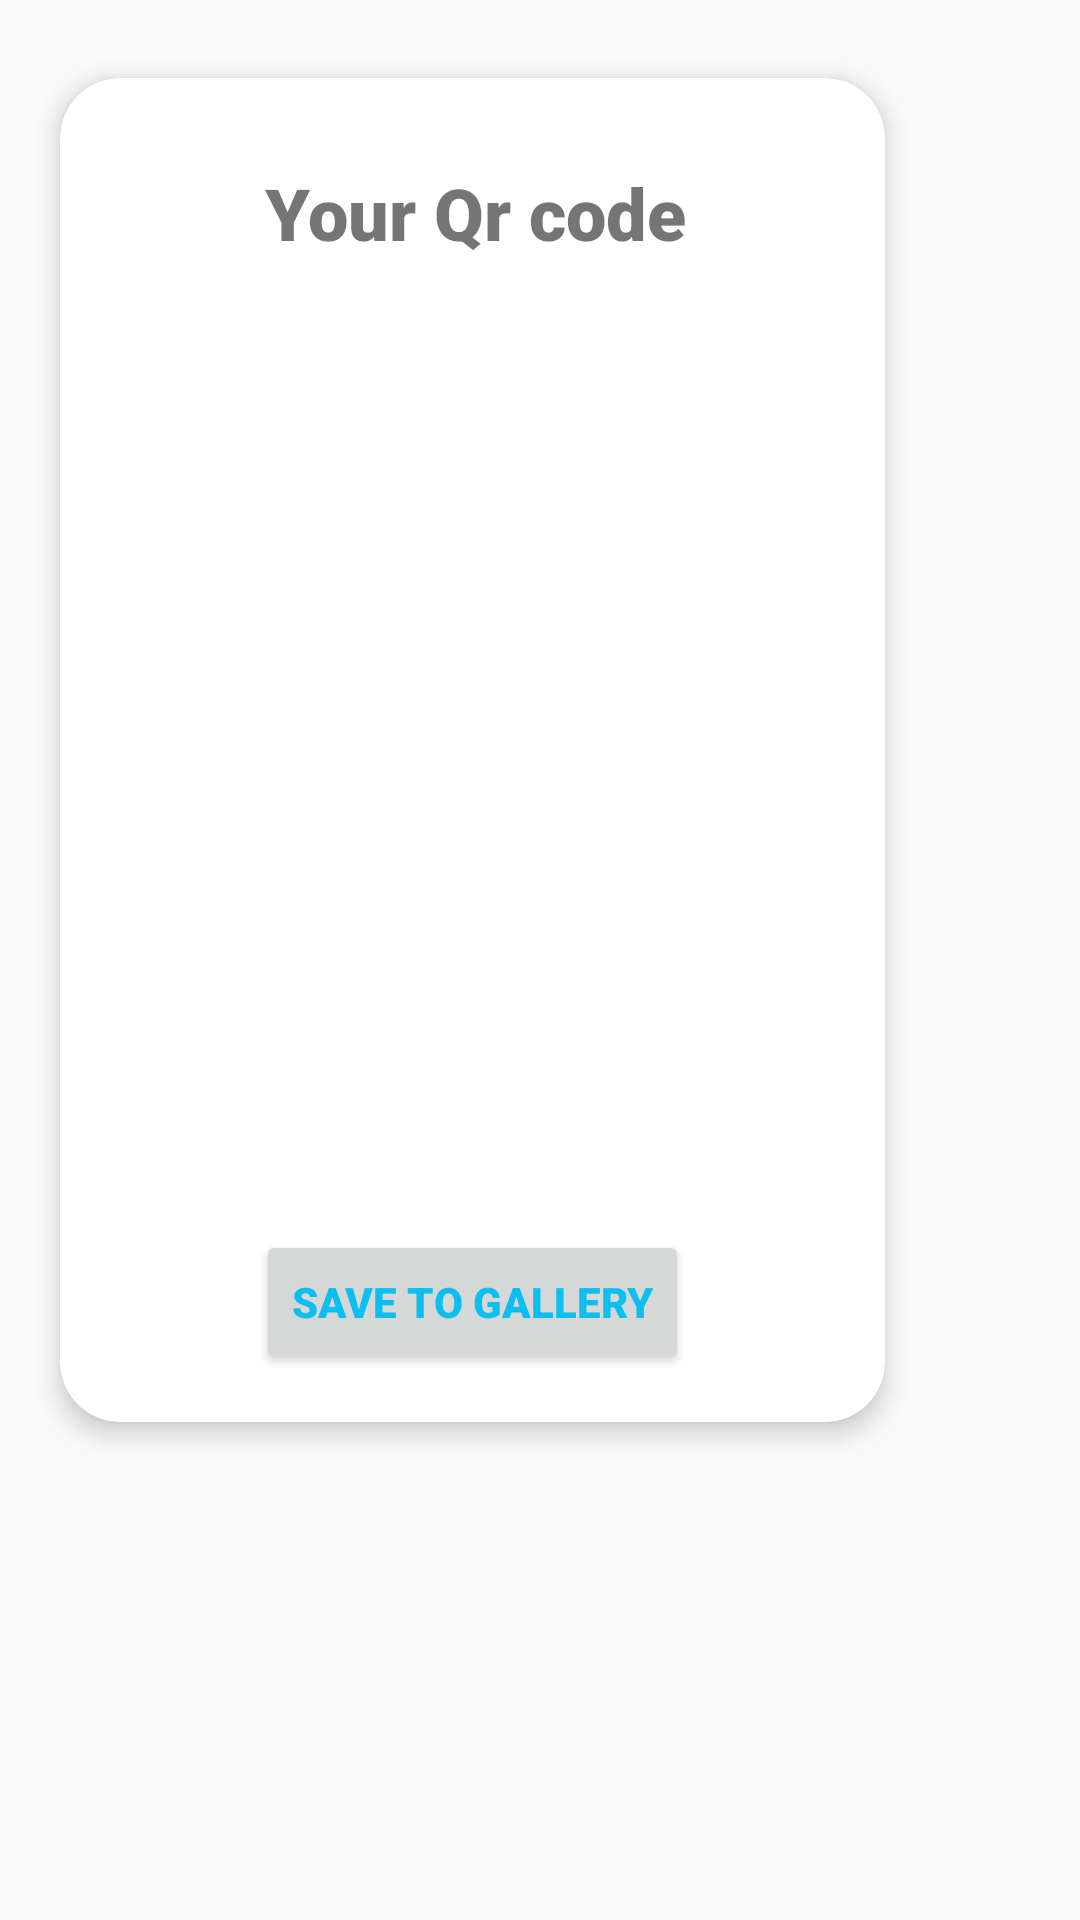

This screen was rendered from an Android layout file. Write that file and the resources it references.
<!-- AndroidManifest.xml: application theme recycle_view_theme -->
<!-- res/layout/qrcode_layout.xml -->
<?xml version="1.0" encoding="utf-8"?>
<RelativeLayout xmlns:android="http://schemas.android.com/apk/res/android"
    xmlns:app="http://schemas.android.com/apk/res-auto"
    xmlns:tools="http://schemas.android.com/tools"
    android:layout_width="410dp"
    android:layout_height="500dp"
    android:padding="10dp">

    <androidx.cardview.widget.CardView
        android:id="@+id/carddddd"
        android:layout_width="363dp"
        android:layout_height="448dp"
        android:layout_alignParentEnd="true"
        android:layout_marginStart="10dp"
        android:layout_marginTop="16dp"
        android:layout_marginEnd="55dp"
        android:layout_marginBottom="26dp"
        app:cardCornerRadius="20dp"
        app:cardElevation="5dp"
        app:layout_constraintEnd_toEndOf="parent">

        <androidx.constraintlayout.widget.ConstraintLayout
            android:layout_width="match_parent"
            android:layout_height="match_parent">

            <Button
                android:id="@+id/btn_save_to_gallerry"
                android:layout_width="wrap_content"
                android:layout_height="wrap_content"
                android:layout_marginTop="12dp"
                android:layout_marginBottom="16dp"
                android:fontFamily="sans-serif-black"
                android:text="Save to Gallery"
                android:textColor="#0DBEF0"
                app:layout_constraintBottom_toBottomOf="parent"
                app:layout_constraintEnd_toEndOf="parent"
                app:layout_constraintStart_toStartOf="parent"
                app:layout_constraintTop_toBottomOf="@+id/qrcode_image" />

            <ImageView
                android:id="@+id/qrcode_image"
                android:layout_width="325dp"
                android:layout_height="295dp"
                android:layout_marginStart="-2dp"
                android:layout_marginTop="2dp"
                app:layout_constraintBottom_toBottomOf="parent"
                app:layout_constraintEnd_toEndOf="parent"
                app:layout_constraintHorizontal_bias="0.304"
                app:layout_constraintStart_toStartOf="parent"
                app:layout_constraintTop_toTopOf="parent"
                app:layout_constraintVertical_bias="0.496"
                tools:srcCompat="@tools:sample/avatars" />

            <ImageView
                android:id="@+id/imageView4"
                android:layout_width="73dp"
                android:layout_height="55dp"
                app:layout_constraintBottom_toBottomOf="parent"
                app:layout_constraintEnd_toEndOf="parent"
                app:layout_constraintHorizontal_bias="0.082"
                app:layout_constraintStart_toStartOf="parent"
                app:layout_constraintTop_toTopOf="parent"
                app:layout_constraintVertical_bias="0.036"
                app:srcCompat="@drawable/qrcode" />

            <TextView
                android:id="@+id/textView6"
                android:layout_width="wrap_content"
                android:layout_height="wrap_content"
                android:fontFamily="sans-serif-black"
                android:text="Your Qr code"
                android:textSize="24sp"
                app:layout_constraintBottom_toBottomOf="parent"
                app:layout_constraintEnd_toEndOf="parent"
                app:layout_constraintHorizontal_bias="0.508"
                app:layout_constraintStart_toStartOf="parent"
                app:layout_constraintTop_toTopOf="parent"
                app:layout_constraintVertical_bias="0.069" />

        </androidx.constraintlayout.widget.ConstraintLayout>
    </androidx.cardview.widget.CardView>

</RelativeLayout>
<!-- resources referenced by this layout -->
<resources>
  <style name="recycle_view_theme" parent="Theme.AppCompat.Light.DarkActionBar">
  
          <item name="colorPrimary">@color/white</item>
  
      </style>
  <color name="white">#FFFFFFFF</color>
</resources>
